Run: headless pygame with SDL's dummy video driver; simulated clock (each Clock.tick advances the game by its frame time, no real sleeping); random seed 0; keys injected as events and as key.get_pressed() state; no mouse input.
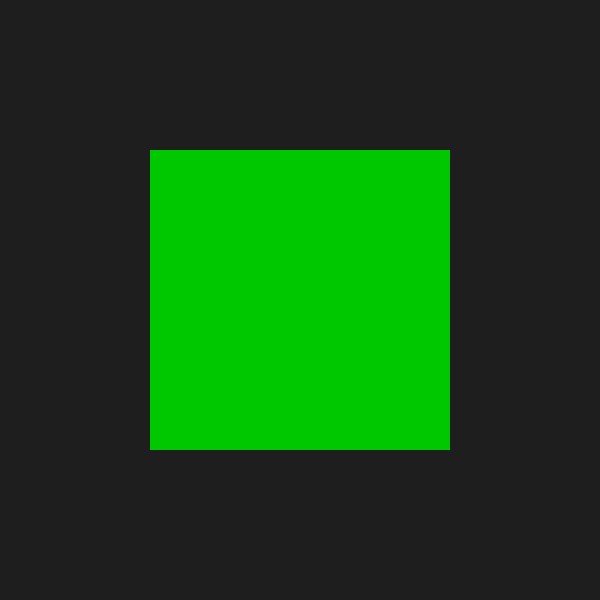
Frame 1 of 4 · flips 1–60 · no input
Frame 2 of 4 · flips 61–180 · tapped SPACE, RETURN · held RIGHT (→), D · screen unchanged from frame 1, image omitted
Frame 3 of 4 · flips 181–300 · held DOWN (↓), S · screen unchanged from frame 2, image omitted
Frame 4 of 4 · flips 301–420 · held LEFT (←), A, UP (↑), W · screen unchanged from frame 3, image omitted

The pygame program that drew these frames:

import pygame
import sys

pygame.init()

size = 600

screen = pygame.display.set_mode((size, size), pygame.RESIZABLE)
pygame.display.set_caption("Resizable Pygame Window")

clock = pygame.time.Clock()

while True:
    for event in pygame.event.get():
        if event.type == pygame.QUIT:
            pygame.quit()
            sys.exit()

        elif event.type == pygame.VIDEORESIZE:
            size = min(event.w, event.h)
            screen = pygame.display.set_mode((size, size), pygame.RESIZABLE)

    screen.fill((30, 30, 30))

    pygame.draw.rect(
        screen,
        (0, 200, 0),
        (size // 4, size // 4, size // 2, size // 2),
    )

    pygame.display.flip()
    clock.tick(60)
